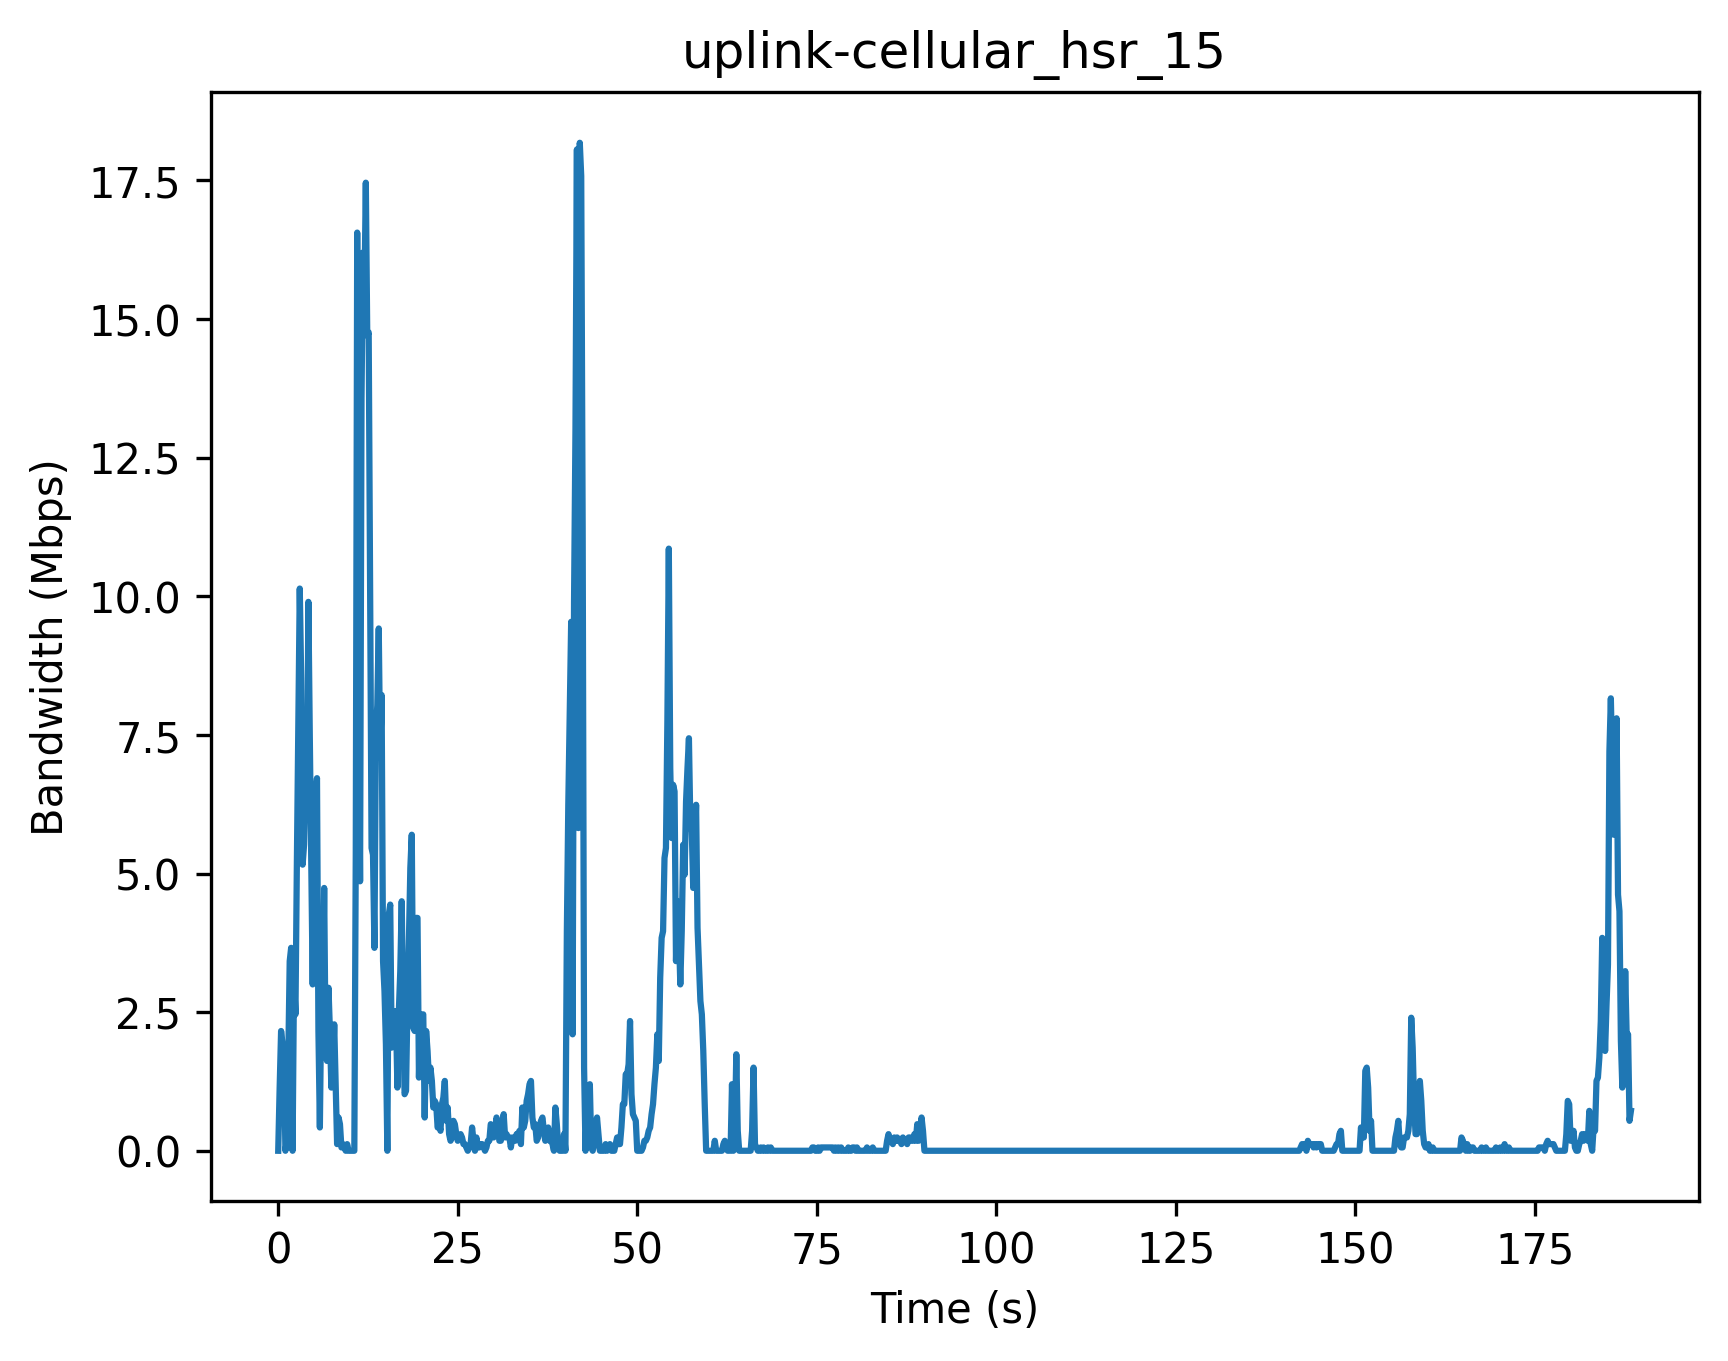

The file beside this chart, header and first rows:
Timestamp (s), Bandwidth (Mbps)
0, 0
0.2, 1.14
0.4, 2.16
0.6, 1.92
0.8, 1.8
1.0, 0.0
1.2, 0.18
1.4, 1.68
1.6, 3.42
1.8, 3.66
2.0, 0.0
2.2, 3.12
2.4, 2.46
2.6, 5.22
2.8, 7.68
3.0, 10.14
3.2, 8.52
3.4, 5.16
3.6, 5.52
3.8, 6.72
4.0, 6.06
4.2, 9.9
4.4, 7.44
4.6, 5.22
4.8, 3.0
5.0, 5.64
5.2, 6.42
5.4, 6.72
5.6, 2.16
5.8, 0.42
6.0, 2.76
6.2, 2.34
6.4, 4.74
6.6, 1.8
6.8, 1.62
7.0, 2.94
7.2, 2.16
7.4, 1.14
7.6, 1.44
7.8, 2.28
8.0, 1.2
8.2, 0.12
8.4, 0.6
8.6, 0.48
8.8, 0.06
9.0, 0.12
9.2, 0.06
9.4, 0.0
9.6, 0.12
9.8, 0.0
10.0, 0.0
10.2, 0.0
10.4, 0.0
10.6, 0.0
10.8, 5.34
11.0, 16.56
11.2, 8.28
11.4, 4.86
11.6, 13.56
11.8, 16.2
... 883 more rows
